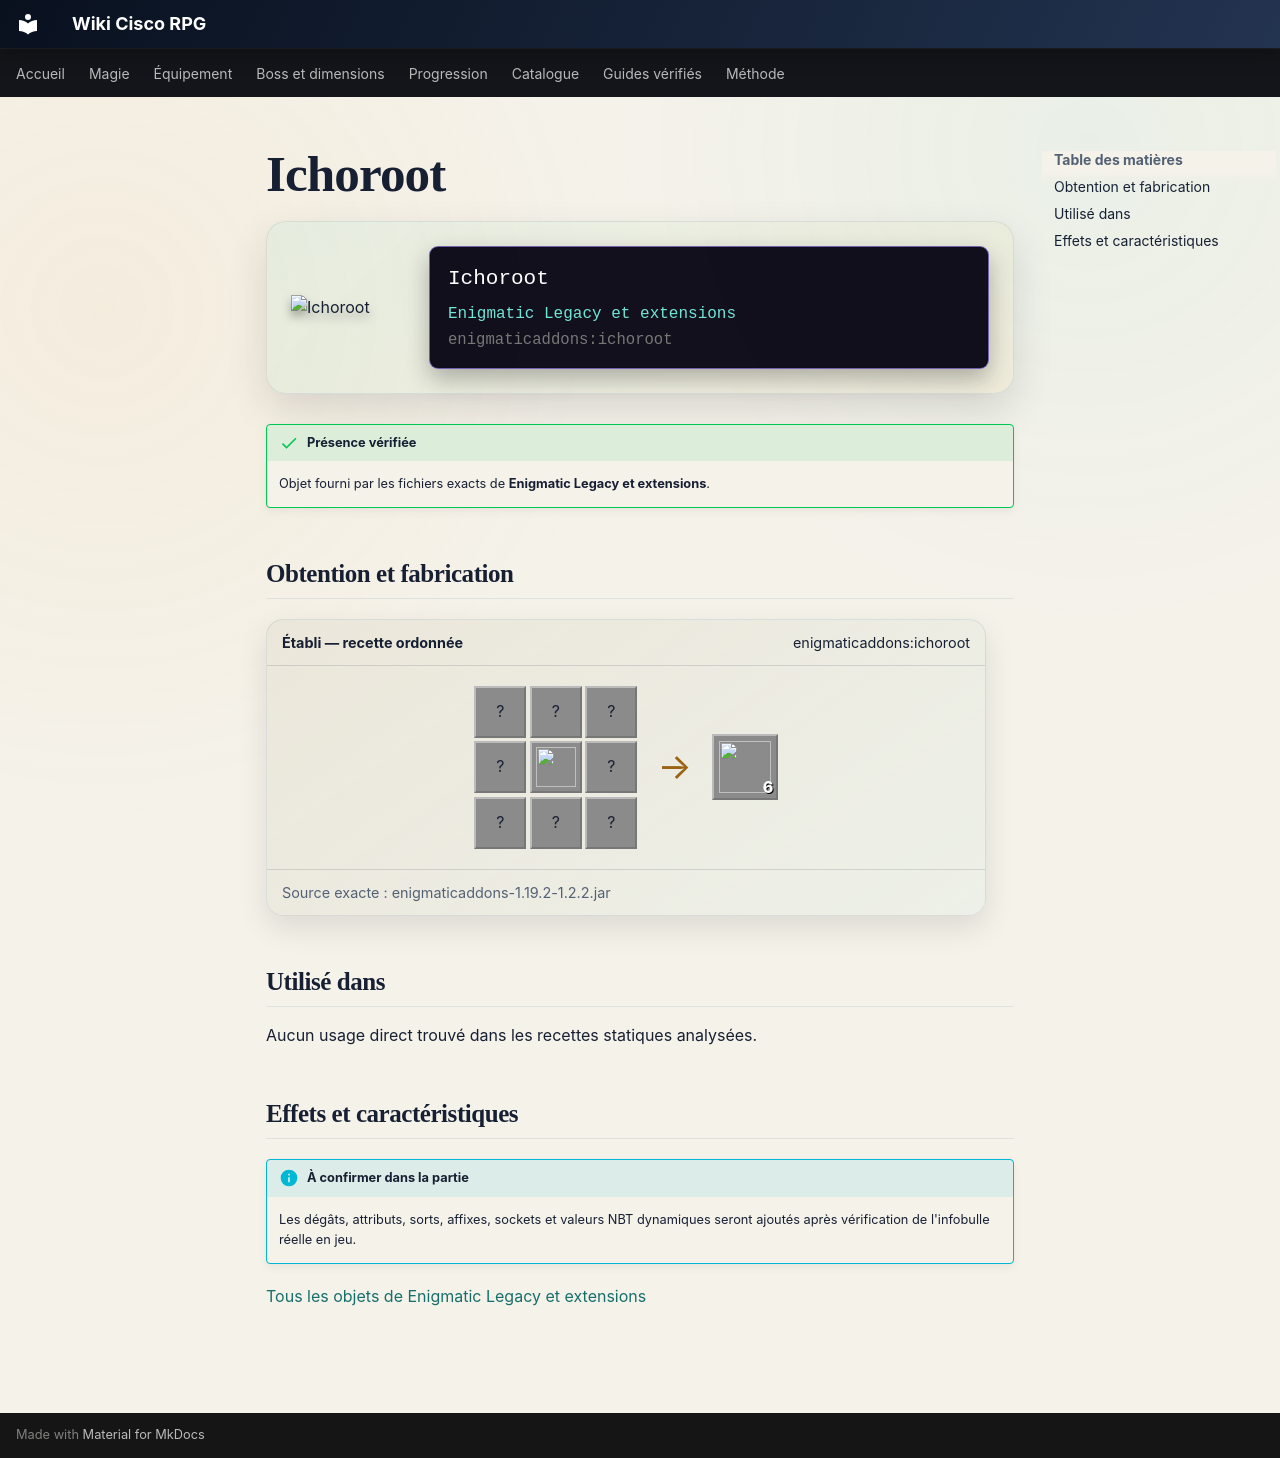

repository: Kloups-Dev/wiki-cisco-rpg · page: catalogue/objets/enigmaticaddons/ichoroot/index.html · generator: mkdocs

# Ichoroot

<div class="mc-item-showcase">
<img class="mc-item-icon" src="../../../../assets/generated/items/enigmaticaddons/ichoroot.png" alt="Ichoroot">
<div class="mc-tooltip-card">
<div class="mc-tooltip-card__name">Ichoroot</div>
<div class="mc-tooltip-card__mod">Enigmatic Legacy et extensions</div>
<div class="mc-tooltip-card__id">enigmaticaddons:ichoroot</div>
</div>
</div>

!!! success "Présence vérifiée"
    Objet fourni par les fichiers exacts de **Enigmatic Legacy et extensions**.

## Obtention et fabrication

<div class="jei-recipe"><div class="jei-recipe__head"><strong>Établi — recette ordonnée</strong><span>enigmaticaddons:ichoroot</span></div><div class="jei-recipe__body"><div class="jei-grid"><span class="jei-slot" title="Beetroot (minecraft:beetroot)">?</span><span class="jei-slot" title="Ghast Tear (minecraft:ghast_tear)">?</span><span class="jei-slot" title="Beetroot (minecraft:beetroot)">?</span><span class="jei-slot" title="Beetroot (minecraft:beetroot)">?</span><a class="jei-slot" href="../../../../catalogue/objets/enigmaticaddons/ichor_droplet/" title="Ichor Droplet (enigmaticaddons:ichor_droplet)"><img src="../../../../assets/generated/items/enigmaticaddons/ichor_droplet.png" alt="" loading="lazy"></a><span class="jei-slot" title="Beetroot (minecraft:beetroot)">?</span><span class="jei-slot" title="Beetroot (minecraft:beetroot)">?</span><span class="jei-slot" title="Ghast Tear (minecraft:ghast_tear)">?</span><span class="jei-slot" title="Beetroot (minecraft:beetroot)">?</span></div><span class="jei-arrow">→</span><span class="jei-slot jei-slot--result"><img src="../../../../assets/generated/items/enigmaticaddons/ichoroot.png" alt=""><span class="jei-count">6</span></span></div><div class="jei-recipe__source">Source exacte : enigmaticaddons-1.19.2-1.2.2.jar</div></div>

## Utilisé dans

Aucun usage direct trouvé dans les recettes statiques analysées.

## Effets et caractéristiques

!!! info "À confirmer dans la partie"
    Les dégâts, attributs, sorts, affixes, sockets et valeurs NBT dynamiques seront ajoutés après vérification de l'infobulle réelle en jeu.

[Tous les objets de Enigmatic Legacy et extensions](../../../contenu/enigmatic-legacy.md)
